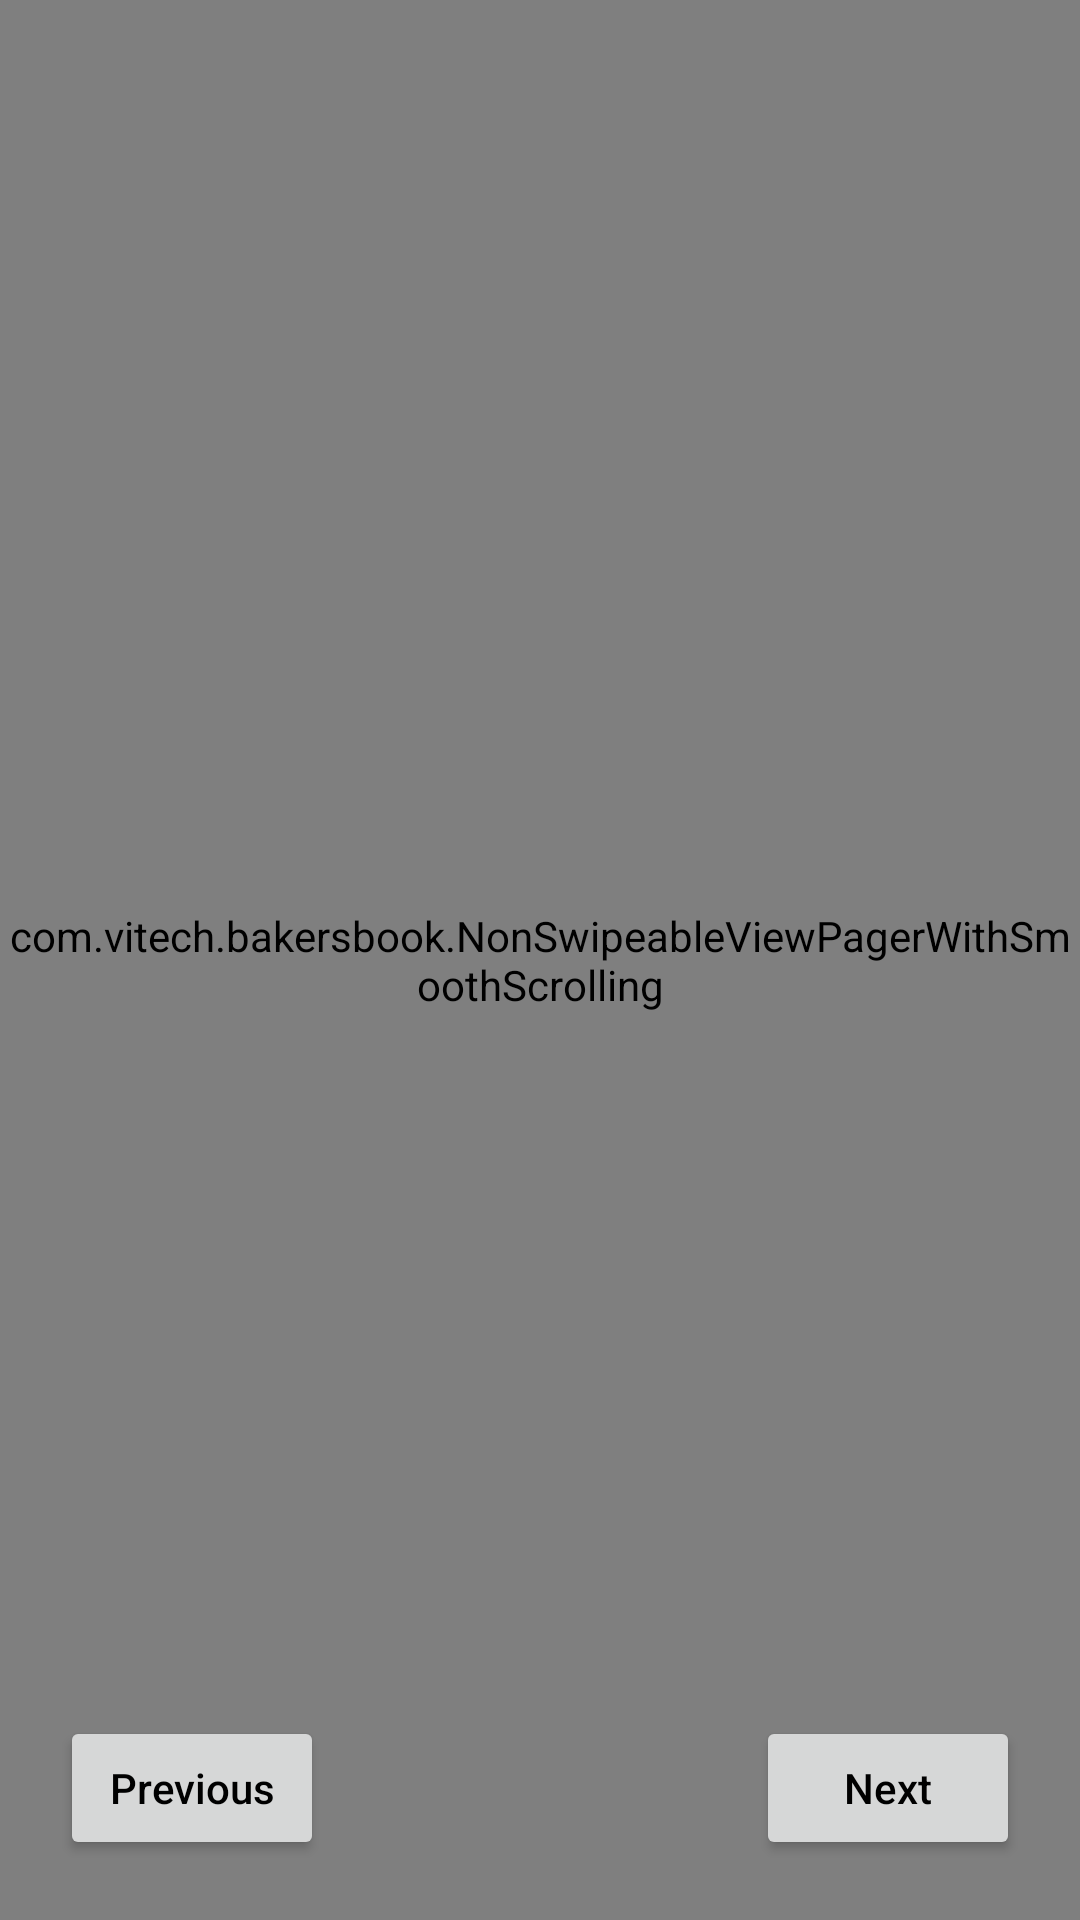

The Android layout XML behind this screen, and the referenced resources:
<!-- AndroidManifest.xml: application theme AppTheme -->
<!-- res/layout/activity_instruction.xml -->
<?xml version="1.0" encoding="utf-8"?>

<android.support.constraint.ConstraintLayout
    xmlns:android="http://schemas.android.com/apk/res/android"
    xmlns:app="http://schemas.android.com/apk/res-auto"
    xmlns:tools="http://schemas.android.com/tools"
    android:layout_width="match_parent"
    android:layout_height="match_parent"
    android:orientation="vertical"
    tools:context="com.vitech.bakersbook.InstructionActivity">
<com.vitech.bakersbook.NonSwipeableViewPagerWithSmoothScrolling
    android:layout_width="0dp"
    android:layout_height="0dp"
    app:layout_constraintTop_toTopOf="parent"
    app:layout_constraintBottom_toBottomOf="parent"
    app:layout_constraintLeft_toLeftOf="parent"
    app:layout_constraintRight_toRightOf="parent"
    android:id="@+id/instruction_pager"
    />
<Button
    android:layout_width="wrap_content"
    android:layout_height="wrap_content"
    android:id="@+id/go_next"
    app:layout_constraintBottom_toBottomOf="parent"
    app:layout_constraintRight_toRightOf="parent"
    android:layout_margin="20dp"
    android:textAllCaps="false"
    android:text="@string/go_next"
    />
<Button
    android:layout_width="wrap_content"
    android:layout_height="wrap_content"
    android:id="@+id/go_previous"
    app:layout_constraintBottom_toBottomOf="parent"
    app:layout_constraintLeft_toLeftOf="parent"
    android:text="@string/go_previous"
    android:textAllCaps="false"
    android:layout_margin="20dp"

    />
</android.support.constraint.ConstraintLayout>
<!-- resources referenced by this layout -->
<resources>
  <string name="go_next">Next</string>
  <string name="go_previous">Previous</string>
  <style name="AppTheme" parent="Theme.AppCompat.Light.DarkActionBar">
          
          <item name="colorPrimary">@color/colorPrimary</item>
          <item name="colorPrimaryDark">@color/colorPrimaryDark</item>
          <item name="colorAccent">@color/colorAccent</item>
          <item name="android:textColor">#000000</item>
  
      </style>
  <!-- not gathered from this repository: default colours our renderer supplied (Android Studio template values) -->
  <color name="colorPrimary">#FF6200EE</color>
  <color name="colorPrimaryDark">#FF3700B3</color>
  <color name="colorAccent">#FF03DAC5</color>
</resources>
